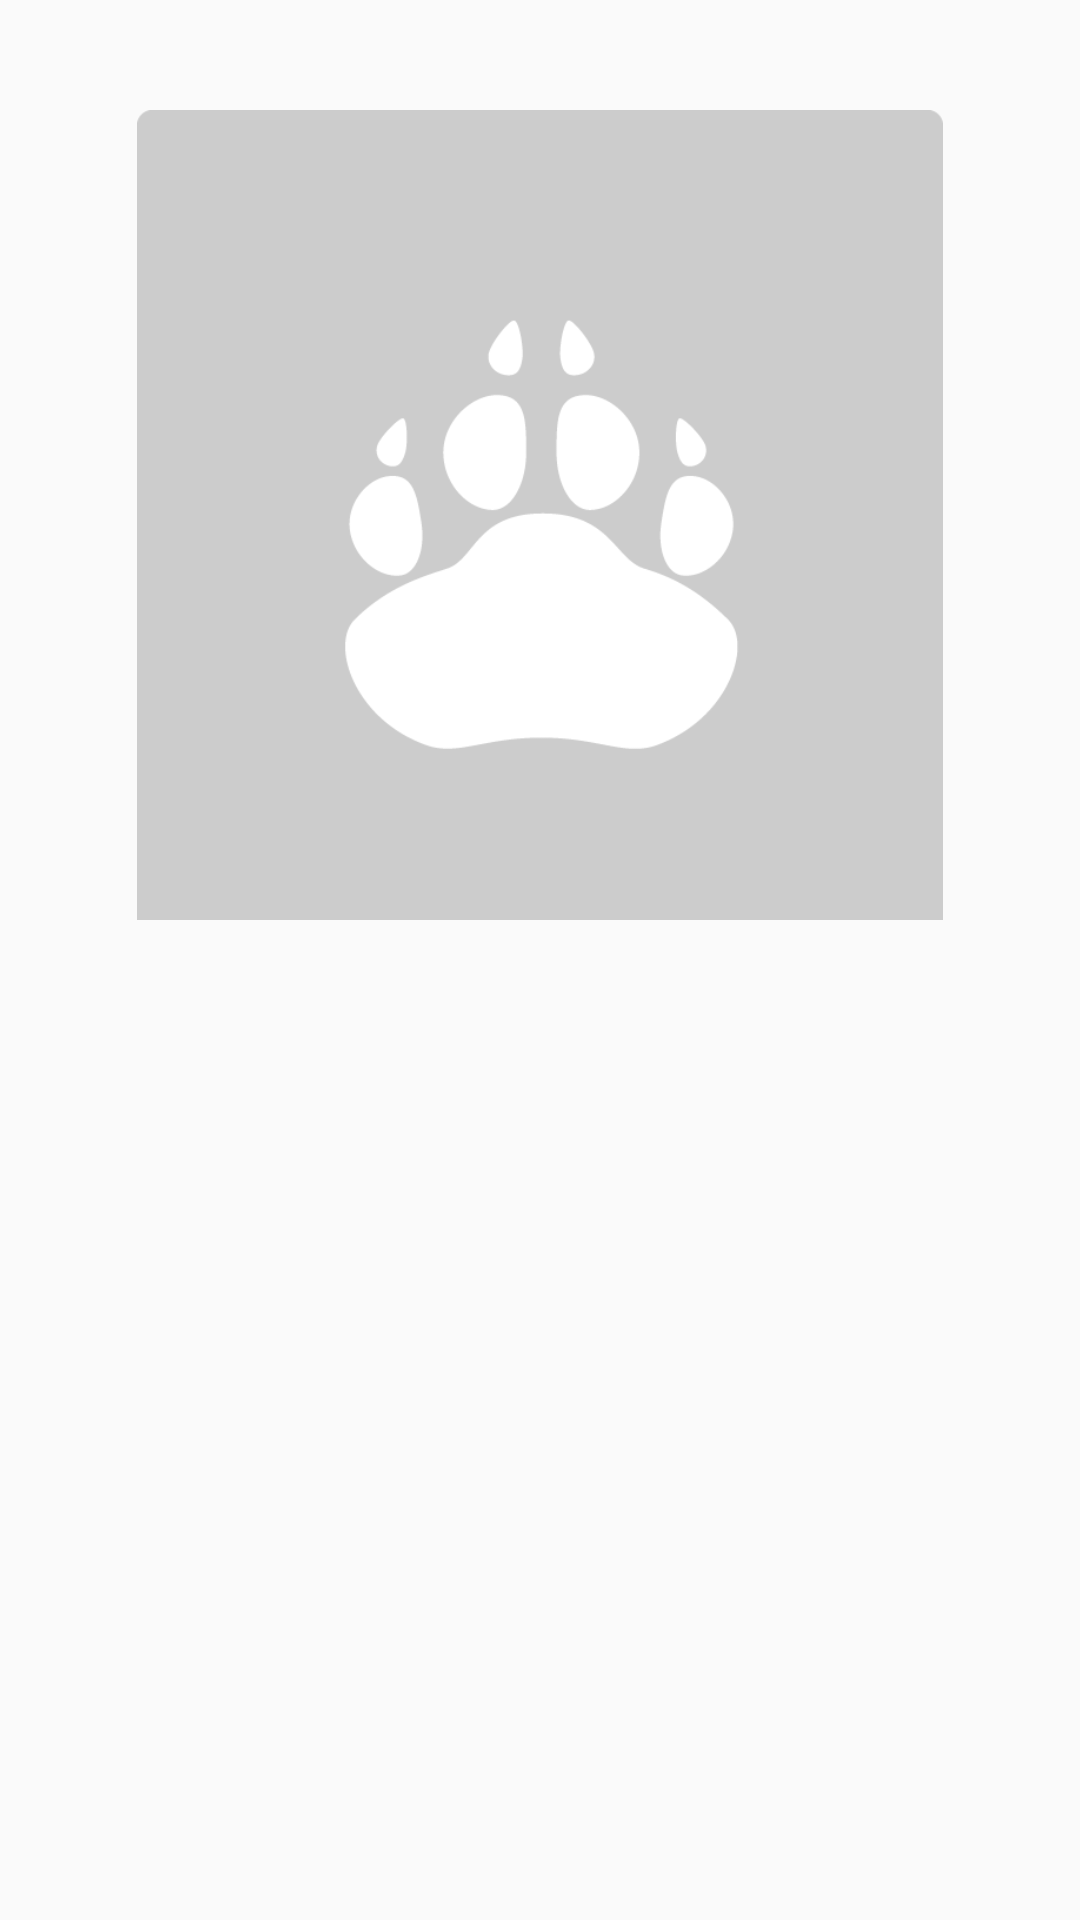

Android layout source for this screen:
<!-- AndroidManifest.xml: application theme AppTheme -->
<!-- res/layout/fragment_first.xml -->
<?xml version="1.0" encoding="utf-8"?>
<android.support.constraint.ConstraintLayout xmlns:android="http://schemas.android.com/apk/res/android"
    android:layout_width="match_parent"
    android:layout_height="match_parent"
    xmlns:app="http://schemas.android.com/apk/res-auto">

    <LinearLayout
        android:id="@+id/simpleFrameLayout_new"
        android:layout_width="344dp"
        android:layout_height="270dp"
        android:layout_marginBottom="297dp"
        android:orientation="vertical"
        app:layout_constraintBottom_toBottomOf="parent"
        app:layout_constraintEnd_toEndOf="parent"
        app:layout_constraintStart_toStartOf="parent"
        app:layout_constraintTop_toTopOf="parent">

        <ImageView
            android:id="@+id/imageView2"
            android:layout_width="wrap_content"
            android:layout_height="839px"
            android:layout_gravity="center_horizontal"

            android:adjustViewBounds="true"
            android:contentDescription="@null"
            app:srcCompat="@drawable/body" />
    </LinearLayout>
</android.support.constraint.ConstraintLayout>
<!-- resources referenced by this layout -->
<resources>
  <!-- drawable body: png bitmap (drawable, 13292 bytes) -->
  <style name="AppTheme" parent="Theme.AppCompat.DayNight.NoActionBar">
          
      </style>
</resources>
